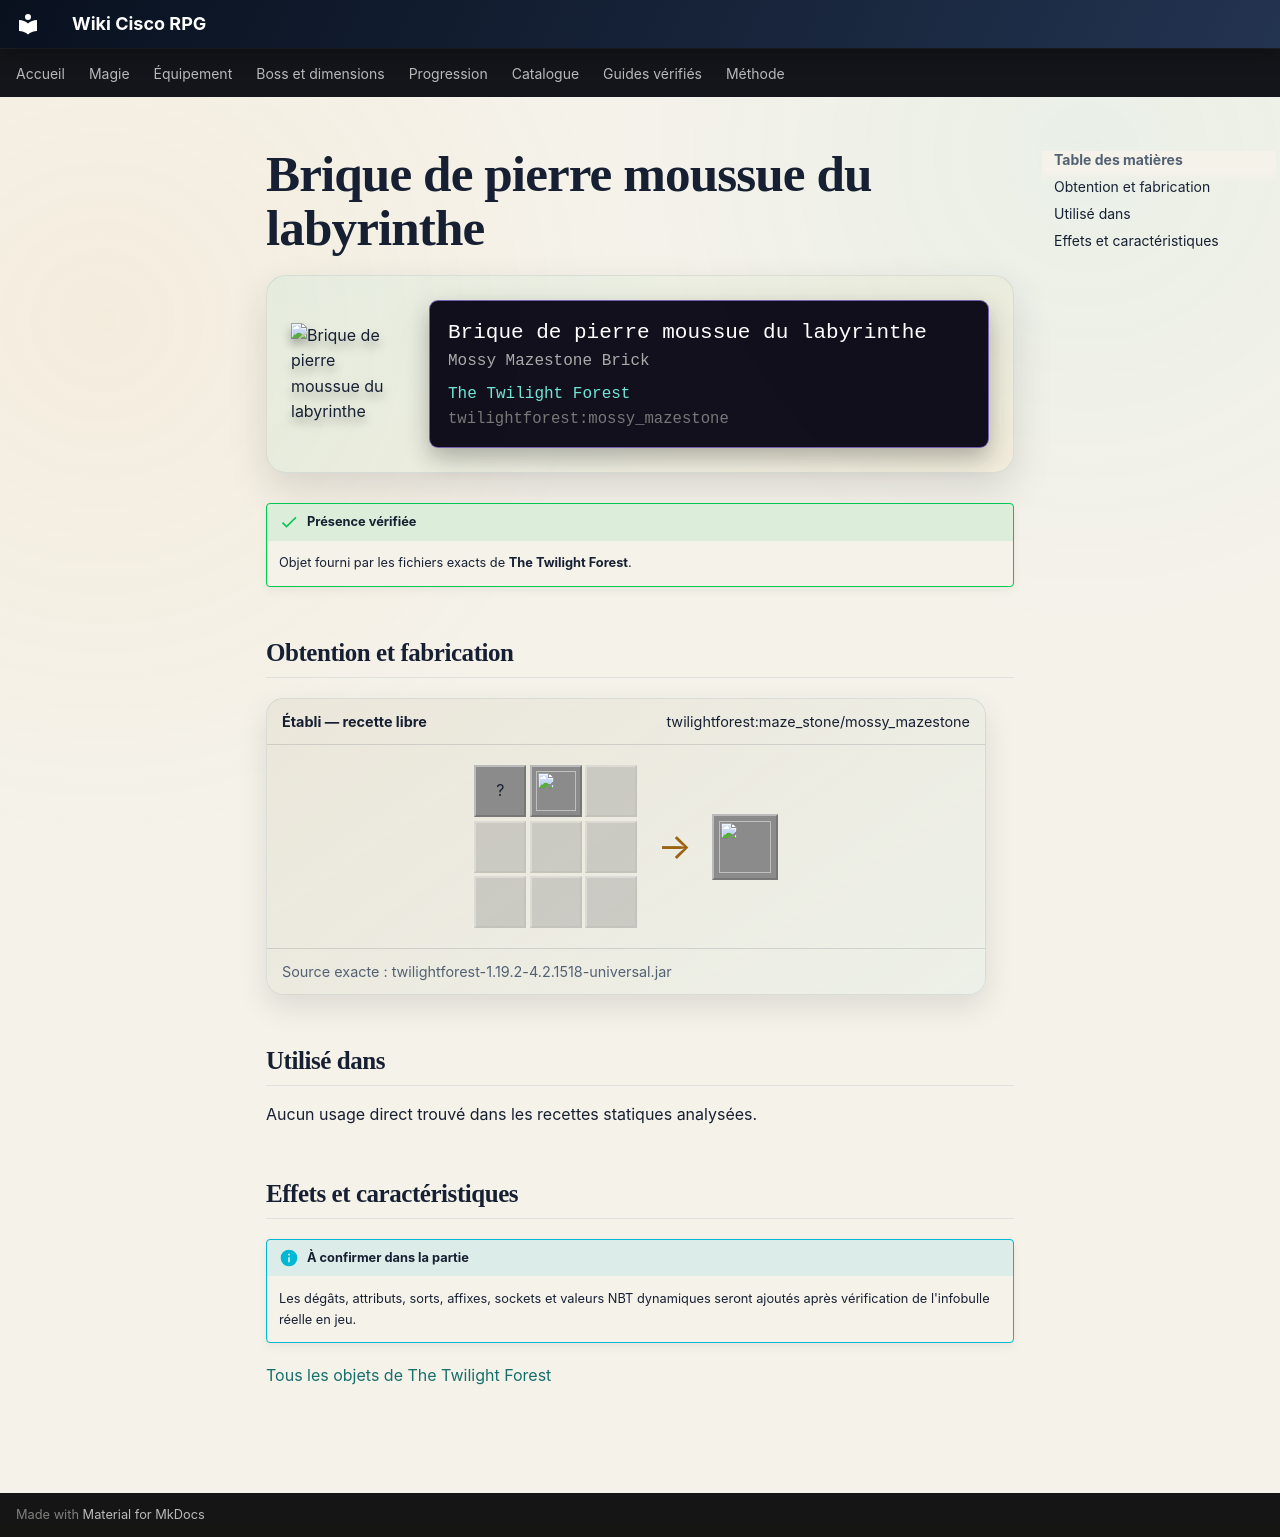

repository: Kloups-Dev/wiki-cisco-rpg · page: catalogue/objets/twilightforest/mossy_mazestone/index.html · generator: mkdocs

# Brique de pierre moussue du labyrinthe

<div class="mc-item-showcase">
<img class="mc-item-icon" src="../../../../assets/generated/items/twilightforest/mossy_mazestone.png" alt="Brique de pierre moussue du labyrinthe">
<div class="mc-tooltip-card">
<div class="mc-tooltip-card__name">Brique de pierre moussue du labyrinthe</div>
<div class="mc-tooltip-card__alias">Mossy Mazestone Brick</div>
<div class="mc-tooltip-card__mod">The Twilight Forest</div>
<div class="mc-tooltip-card__id">twilightforest:mossy_mazestone</div>
</div>
</div>

!!! success "Présence vérifiée"
    Objet fourni par les fichiers exacts de **The Twilight Forest**.

## Obtention et fabrication

<div class="jei-recipe"><div class="jei-recipe__head"><strong>Établi — recette libre</strong><span>twilightforest:maze_stone/mossy_mazestone</span></div><div class="jei-recipe__body"><div class="jei-grid"><span class="jei-slot" title="Vine (minecraft:vine)">?</span><a class="jei-slot" href="../../../../catalogue/objets/twilightforest/mazestone_brick/" title="Brique du labyrinthe (twilightforest:mazestone_brick)"><img src="../../../../assets/generated/items/twilightforest/mazestone_brick.png" alt="" loading="lazy"></a><span class="jei-slot jei-slot--empty"></span><span class="jei-slot jei-slot--empty"></span><span class="jei-slot jei-slot--empty"></span><span class="jei-slot jei-slot--empty"></span><span class="jei-slot jei-slot--empty"></span><span class="jei-slot jei-slot--empty"></span><span class="jei-slot jei-slot--empty"></span></div><span class="jei-arrow">→</span><span class="jei-slot jei-slot--result"><img src="../../../../assets/generated/items/twilightforest/mossy_mazestone.png" alt=""></span></div><div class="jei-recipe__source">Source exacte : twilightforest-1.19.2-4.2.1518-universal.jar</div></div>

## Utilisé dans

Aucun usage direct trouvé dans les recettes statiques analysées.

## Effets et caractéristiques

!!! info "À confirmer dans la partie"
    Les dégâts, attributs, sorts, affixes, sockets et valeurs NBT dynamiques seront ajoutés après vérification de l'infobulle réelle en jeu.

[Tous les objets de The Twilight Forest](../../../contenu/twilight-forest.md)
